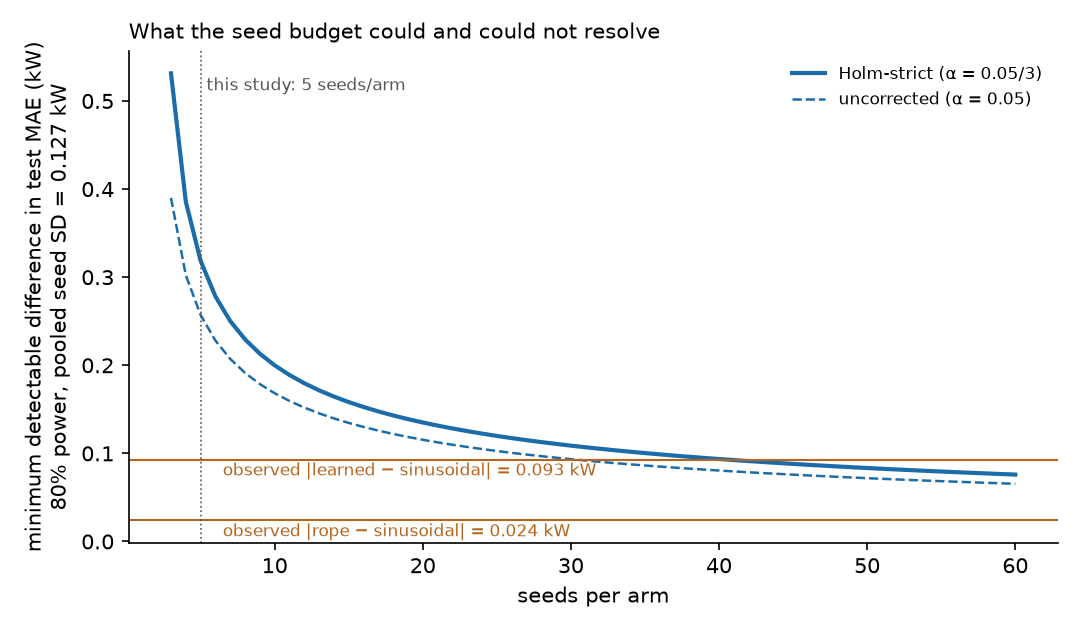

The data file committed next to this chart (first rows):
alpha, n_seeds, pooled_sd_kw, mde_kw, mde_pct_of_reference, target_delta_kw, t4_seconds_4_arms, t4_minutes_4_arms
uncorrected a=0.05, 5, 0.127, 0.2571, 3.043, , , 
Holm-strict a=0.05/3, 5, 0.127, 0.3187, 3.772, , , 
Holm-strict a=0.05/3, 8, 0.127, , , 0.25, 761.2, 12.69
Holm-strict a=0.05/3, 17, 0.127, , , 0.15, 1618, 26.96
Holm-strict a=0.05/3, 36, 0.127, , , 0.1, 3426, 57.09
Holm-strict a=0.05/3, 137, 0.127, , , 0.05, 13036, 217.3
